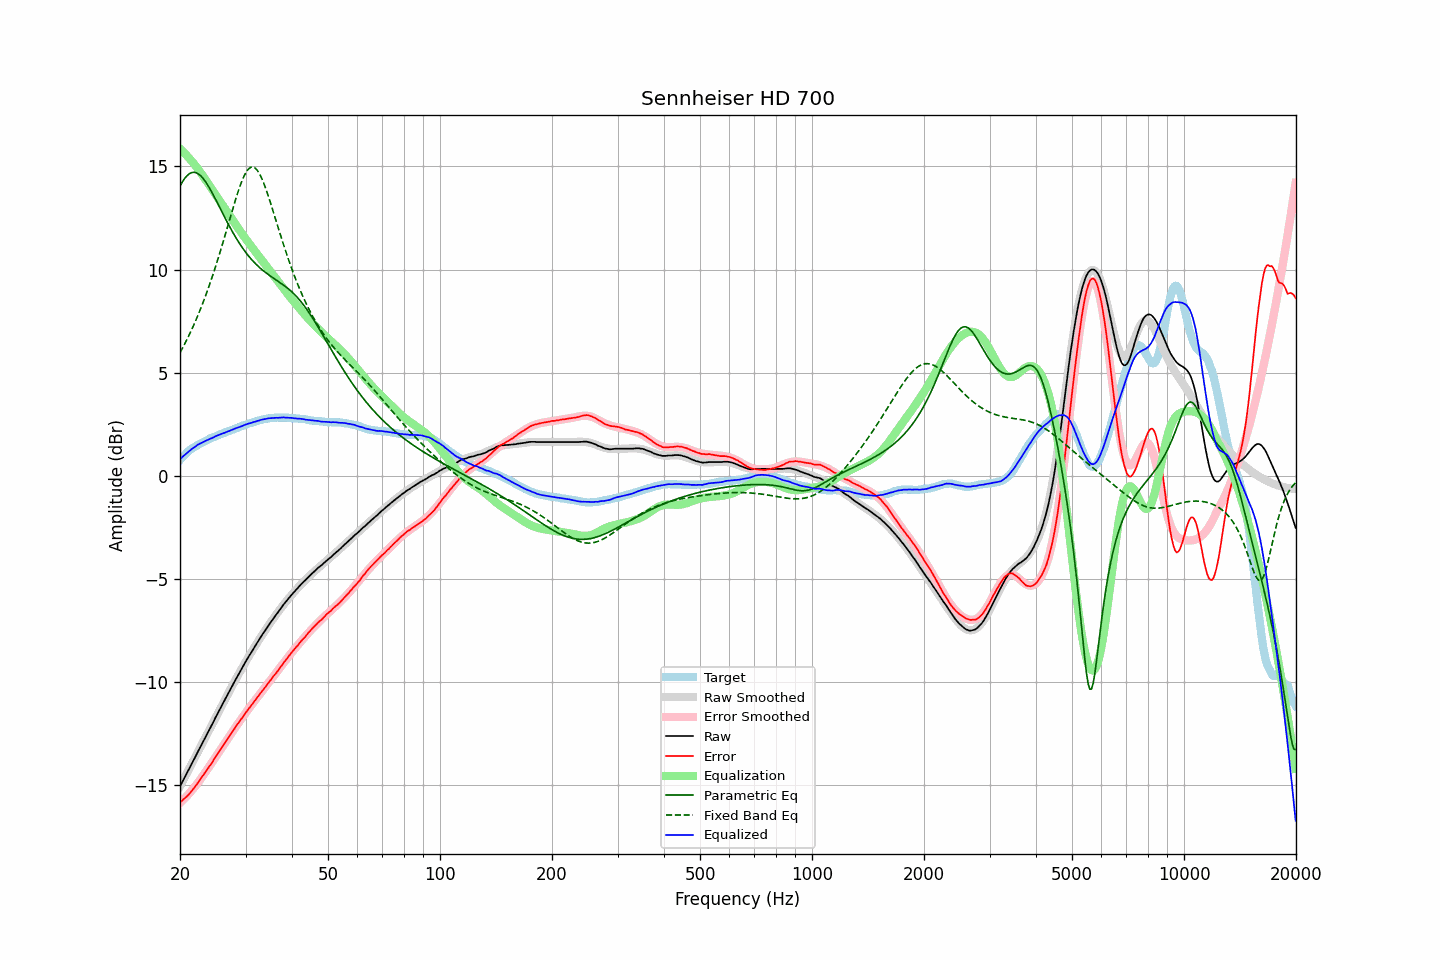

Values plotted in this chart, from the file beside it:
frequency, raw, error, smoothed, error_smoothed, equalization, parametric_eq, fixed_band_eq, equalized_raw, equalized_smoothed, target
20.00, -15.05, -15.83, -15.06, -15.85, 15.85, 14.04, 5.97, 0.80, 0.80, 0.77
20.20, -14.90, -15.77, -14.90, -15.78, 15.78, 14.18, 6.11, 0.87, 0.87, 0.86
20.40, -14.75, -15.70, -14.75, -15.70, 15.70, 14.31, 6.26, 0.95, 0.95, 0.94
20.61, -14.61, -15.62, -14.60, -15.62, 15.62, 14.42, 6.41, 1.02, 1.02, 1.01
20.81, -14.45, -15.56, -14.45, -15.54, 15.54, 14.52, 6.56, 1.09, 1.09, 1.10
21.02, -14.30, -15.49, -14.30, -15.46, 15.46, 14.59, 6.72, 1.15, 1.16, 1.18
21.23, -14.15, -15.40, -14.15, -15.37, 15.37, 14.65, 6.88, 1.22, 1.22, 1.24
21.44, -14.00, -15.30, -14.00, -15.28, 15.28, 14.69, 7.04, 1.28, 1.28, 1.30
21.66, -13.86, -15.21, -13.85, -15.19, 15.19, 14.71, 7.21, 1.33, 1.34, 1.35
21.87, -13.70, -15.10, -13.70, -15.10, 15.10, 14.71, 7.39, 1.39, 1.40, 1.40
22.09, -13.55, -15.00, -13.55, -15.00, 15.00, 14.69, 7.57, 1.45, 1.45, 1.45
22.31, -13.39, -14.89, -13.40, -14.90, 14.90, 14.66, 7.75, 1.51, 1.50, 1.50
22.54, -13.25, -14.79, -13.25, -14.79, 14.79, 14.60, 7.94, 1.55, 1.54, 1.54
22.76, -13.09, -14.67, -13.10, -14.68, 14.68, 14.53, 8.13, 1.59, 1.59, 1.58
22.99, -12.94, -14.56, -12.95, -14.57, 14.57, 14.45, 8.33, 1.63, 1.63, 1.61
23.22, -12.79, -14.45, -12.79, -14.46, 14.46, 14.35, 8.54, 1.66, 1.66, 1.65
23.45, -12.64, -14.34, -12.64, -14.34, 14.34, 14.24, 8.75, 1.70, 1.70, 1.69
23.69, -12.50, -14.23, -12.49, -14.23, 14.23, 14.12, 8.96, 1.73, 1.74, 1.73
23.92, -12.34, -14.11, -12.34, -14.11, 14.11, 14.00, 9.18, 1.77, 1.77, 1.77
24.16, -12.19, -14.01, -12.19, -14.00, 14.00, 13.86, 9.40, 1.80, 1.81, 1.82
24.40, -12.04, -13.89, -12.04, -13.88, 13.88, 13.72, 9.63, 1.84, 1.84, 1.85
24.65, -11.90, -13.77, -11.89, -13.76, 13.76, 13.57, 9.87, 1.87, 1.88, 1.87
24.89, -11.73, -13.63, -11.74, -13.65, 13.65, 13.42, 10.11, 1.92, 1.91, 1.90
25.14, -11.58, -13.52, -11.59, -13.53, 13.53, 13.27, 10.36, 1.95, 1.94, 1.94
25.39, -11.43, -13.40, -11.44, -13.41, 13.41, 13.12, 10.61, 1.98, 1.98, 1.97
25.65, -11.28, -13.30, -11.29, -13.29, 13.29, 12.96, 10.86, 2.01, 2.01, 2.01
25.91, -11.14, -13.17, -11.14, -13.18, 13.18, 12.81, 11.12, 2.04, 2.04, 2.03
26.16, -10.99, -13.05, -10.99, -13.06, 13.06, 12.65, 11.38, 2.07, 2.07, 2.06
26.43, -10.85, -12.95, -10.84, -12.94, 12.94, 12.50, 11.65, 2.09, 2.10, 2.10
26.69, -10.69, -12.83, -10.69, -12.82, 12.82, 12.35, 11.92, 2.13, 2.13, 2.13
26.96, -10.55, -12.71, -10.55, -12.71, 12.71, 12.20, 12.19, 2.16, 2.16, 2.16
27.23, -10.41, -12.60, -10.40, -12.59, 12.59, 12.06, 12.46, 2.18, 2.19, 2.19
27.50, -10.25, -12.48, -10.26, -12.48, 12.48, 11.92, 12.73, 2.22, 2.22, 2.22
27.77, -10.11, -12.35, -10.11, -12.36, 12.36, 11.78, 12.99, 2.25, 2.25, 2.24
28.05, -9.96, -12.25, -9.97, -12.25, 12.25, 11.64, 13.25, 2.28, 2.28, 2.28
28.33, -9.82, -12.13, -9.82, -12.13, 12.13, 11.51, 13.50, 2.31, 2.31, 2.30
28.62, -9.69, -12.02, -9.68, -12.02, 12.02, 11.39, 13.75, 2.34, 2.34, 2.33
28.90, -9.54, -11.92, -9.54, -11.91, 11.91, 11.27, 13.97, 2.37, 2.37, 2.37
29.19, -9.40, -11.80, -9.40, -11.80, 11.80, 11.15, 14.19, 2.40, 2.40, 2.39
29.48, -9.26, -11.70, -9.26, -11.69, 11.69, 11.03, 14.38, 2.43, 2.43, 2.44
29.78, -9.13, -11.58, -9.13, -11.58, 11.58, 10.92, 14.55, 2.46, 2.45, 2.45
30.08, -8.99, -11.47, -8.99, -11.48, 11.48, 10.82, 14.70, 2.49, 2.48, 2.48
30.38, -8.86, -11.37, -8.86, -11.37, 11.37, 10.72, 14.81, 2.51, 2.51, 2.51
30.68, -8.72, -11.27, -8.73, -11.27, 11.27, 10.62, 14.90, 2.54, 2.54, 2.54
30.99, -8.61, -11.17, -8.60, -11.16, 11.16, 10.53, 14.95, 2.56, 2.56, 2.56
31.30, -8.48, -11.06, -8.47, -11.06, 11.06, 10.44, 14.97, 2.58, 2.59, 2.58
31.61, -8.34, -10.96, -8.34, -10.96, 10.96, 10.36, 14.95, 2.61, 2.61, 2.61
31.93, -8.23, -10.86, -8.22, -10.85, 10.85, 10.28, 14.90, 2.63, 2.64, 2.63
32.24, -8.09, -10.74, -8.09, -10.75, 10.75, 10.20, 14.82, 2.66, 2.66, 2.65
32.57, -7.97, -10.66, -7.97, -10.65, 10.65, 10.13, 14.70, 2.67, 2.68, 2.68
32.89, -7.84, -10.55, -7.85, -10.55, 10.55, 10.06, 14.56, 2.70, 2.70, 2.70
33.22, -7.72, -10.45, -7.73, -10.45, 10.45, 9.99, 14.39, 2.72, 2.72, 2.72
33.55, -7.60, -10.34, -7.61, -10.35, 10.35, 9.93, 14.21, 2.74, 2.74, 2.74
33.89, -7.49, -10.25, -7.49, -10.25, 10.25, 9.87, 14.00, 2.75, 2.75, 2.75
34.23, -7.37, -10.15, -7.38, -10.14, 10.14, 9.81, 13.78, 2.77, 2.77, 2.77
34.57, -7.25, -10.04, -7.26, -10.04, 10.04, 9.75, 13.55, 2.79, 2.78, 2.78
34.92, -7.14, -9.94, -7.15, -9.94, 9.94, 9.70, 13.31, 2.79, 2.79, 2.79
35.27, -7.04, -9.85, -7.04, -9.84, 9.84, 9.64, 13.06, 2.80, 2.80, 2.81
35.62, -6.92, -9.73, -6.92, -9.74, 9.74, 9.59, 12.81, 2.81, 2.81, 2.80
35.97, -6.82, -9.63, -6.82, -9.63, 9.63, 9.54, 12.55, 2.81, 2.82, 2.81
... 635 more rows
